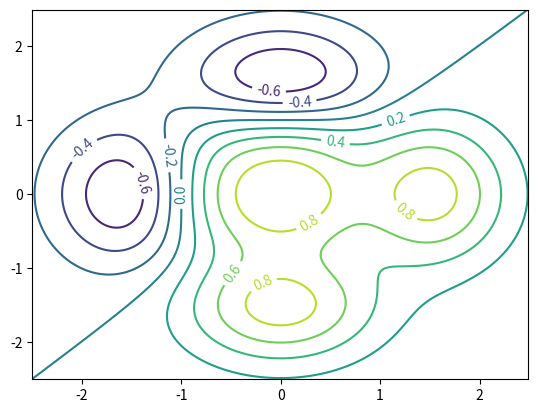

Write the Python code that produced this figure.
import numpy as np
import matplotlib.pyplot as plt

dx = 0.01; dy = 0.01
x = np.arange(-2.5,2.5,dx)
y = np.arange(-2.5,2.5,dy)
X,Y = np.meshgrid(x,y)
def f(x,y):
    return (1 - y**5 + x**5)*np.exp(-x**2-y**2)
C = plt.contour(X,Y,f(X,Y),8)
plt.clabel(C, inline=1, fontsize=10)
plt.show()
